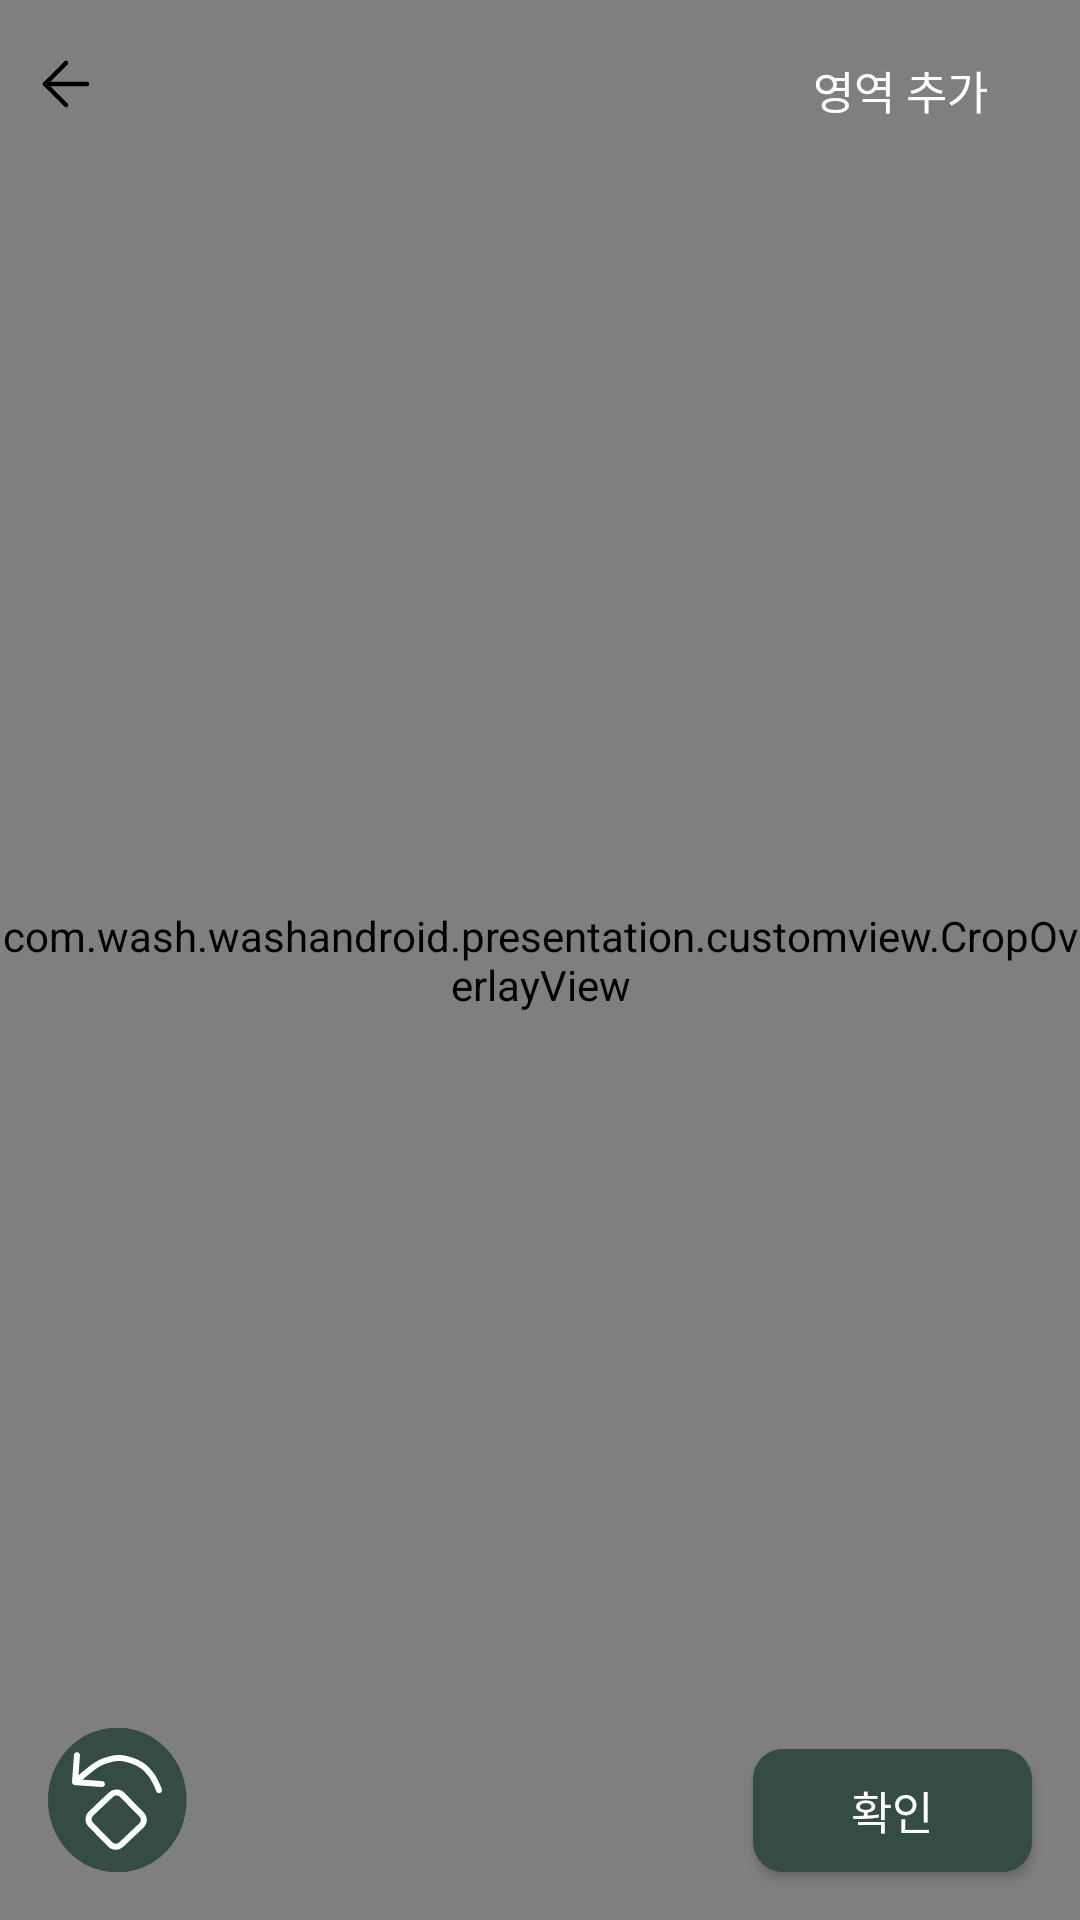

Here is an Android app screen rendered from its layout file. Give the layout XML and the strings, colors and styles it references.
<!-- AndroidManifest.xml: application theme Theme.Wash -->
<!-- res/layout/fragment_note_select_area.xml -->
<androidx.constraintlayout.widget.ConstraintLayout xmlns:android="http://schemas.android.com/apk/res/android"
    xmlns:app="http://schemas.android.com/apk/res-auto"
    xmlns:tools="http://schemas.android.com/tools"
    android:layout_width="match_parent"
    android:layout_height="match_parent"
    android:background="@color/black"
    tools:context=".presentation.fragment.note.NoteSelectAreaFragment">

    <ImageView
        android:id="@+id/iv_captured"
        android:layout_width="0dp"
        android:layout_height="0dp"
        android:layout_marginTop="56dp"
        android:layout_marginBottom="64dp"
        android:scaleType="fitCenter"
        app:layout_constraintBottom_toBottomOf="parent"
        app:layout_constraintEnd_toEndOf="parent"
        app:layout_constraintStart_toStartOf="parent"
        app:layout_constraintTop_toTopOf="parent"
        tools:srcCompat="@tools:sample/avatars" />

    <com.wash.washandroid.presentation.customview.CropOverlayView
        android:id="@+id/crop_overlay_view"
        android:layout_width="0dp"
        android:layout_height="0dp"
        android:background="@android:color/transparent"
        app:layout_constraintBottom_toBottomOf="parent"
        app:layout_constraintEnd_toEndOf="parent"
        app:layout_constraintHorizontal_bias="1.0"
        app:layout_constraintStart_toStartOf="parent"
        app:layout_constraintTop_toTopOf="parent"
        app:layout_constraintVertical_bias="1.0" />

    <ImageView
        android:id="@+id/btn_back"
        android:layout_width="wrap_content"
        android:layout_height="wrap_content"
        android:layout_marginStart="10dp"
        android:layout_marginTop="16dp"
        android:src="@drawable/ic_arrow_left"
        app:layout_constraintStart_toStartOf="parent"
        app:layout_constraintTop_toTopOf="parent" />

    <Button
        android:id="@+id/btn_add_area"
        style="@style/mg_15"
        android:layout_width="wrap_content"
        android:layout_height="wrap_content"
        android:layout_marginTop="6dp"
        android:layout_marginEnd="16dp"
        android:background="@android:color/transparent"
        android:text="영역 추가"
        android:textColor="@color/white"
        app:layout_constraintEnd_toEndOf="parent"
        app:layout_constraintTop_toTopOf="parent" />

    <Button
        android:id="@+id/btn_crop"
        style="@style/mg_15"
        android:layout_width="93dp"
        android:layout_height="41dp"
        android:layout_marginEnd="16dp"
        android:layout_marginBottom="16dp"
        android:background="@drawable/note_select_area_btn"
        android:text="확인"
        android:textColor="@color/white"
        app:layout_constraintBottom_toBottomOf="parent"
        app:layout_constraintEnd_toEndOf="parent" />

    <ImageView
        android:id="@+id/iv_note_select_rotate"
        android:layout_width="wrap_content"
        android:layout_height="wrap_content"
        android:layout_marginStart="16dp"
        android:layout_marginBottom="16dp"
        android:src="@drawable/note_select_rotate_btn"
        app:layout_constraintBottom_toBottomOf="parent"
        app:layout_constraintStart_toStartOf="parent" />

</androidx.constraintlayout.widget.ConstraintLayout>
<!-- resources referenced by this layout -->
<resources>
  <color name="black">#FF000000</color>
  <color name="white">#FFFFFFFF</color>
  <!-- drawable ic_arrow_left: png bitmap (drawable, 227 bytes) -->
  <!-- drawable note_select_area_btn (drawable) -->
  <?xml version="1.0" encoding="utf-8"?>
  <shape xmlns:android="http://schemas.android.com/apk/res/android">
      <solid android:color="@color/sub4" />
      <corners android:radius="10dp" />
  </shape>
  <!-- drawable note_select_rotate_btn: vector/xml drawable (drawable, 3854 chars, omitted) -->
  <style name="mg_15">
          <item name="android:fontStyle">normal</item>
          <item name="android:fontFamily">@font/mangoddobak_r</item>
          <item name="android:fontWeight">400</item>
          <item name="android:textSize">15sp</item>
      </style>
  <style name="Theme.Wash" parent="Theme.AppCompat.Light.NoActionBar">
          
          <item name="colorOnPrimary">@color/white</item>
          
          <item name="colorOnSecondary">@color/black</item>
          
          <item name="android:statusBarColor">?attr/colorPrimaryVariant</item>
          
      </style>
  <color name="sub4">#FF354B45</color>
</resources>
